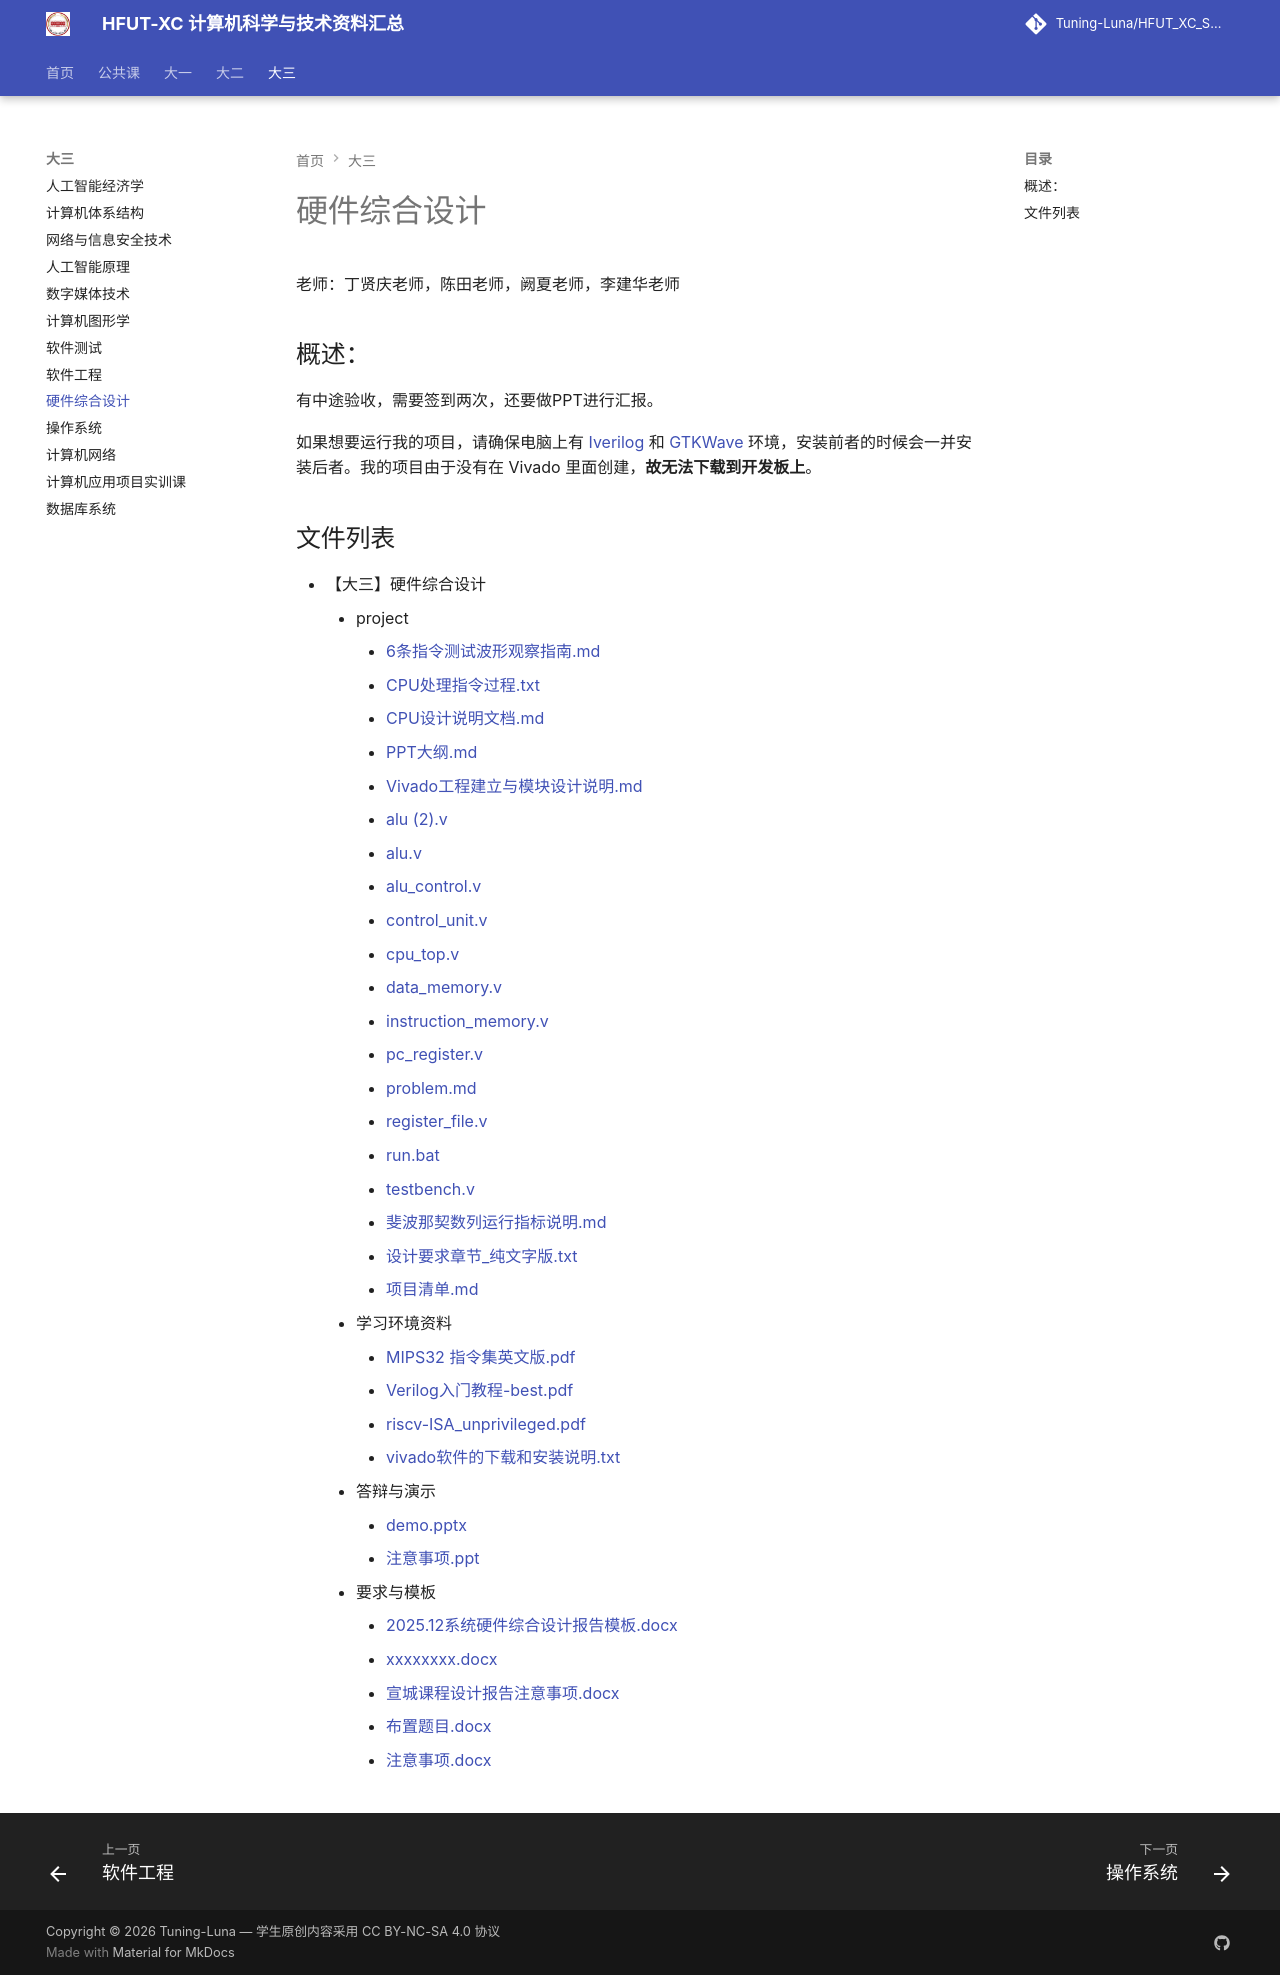

repository: Tuning-Luna/HFUT_XC_Study_Things · page: 【大三】硬件综合设计/index.html · generator: mkdocs

老师：丁贤庆老师，陈田老师，阙夏老师，李建华老师



## 概述：

有中途验收，需要签到两次，还要做PPT进行汇报。

如果想要运行我的项目，请确保电脑上有 [Iverilog](https://bleyer.org/icarus/) 和 [GTKWave](https://gtkwave.sourceforge.net/) 环境，安装前者的时候会一并安装后者。我的项目由于没有在 Vivado 里面创建，**故无法下载到开发板上**。
